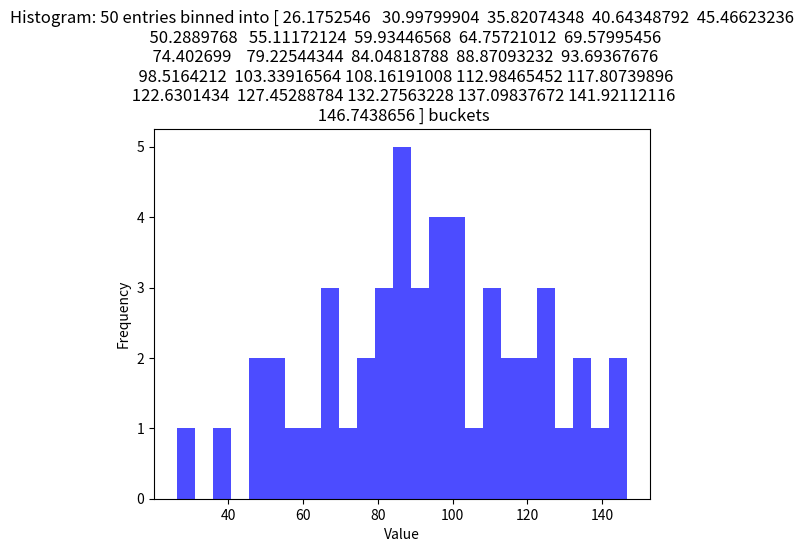

Source code (Python):
import numpy as np
import matplotlib.pyplot as plt

# Seed for reproducibility
np.random.seed(0)

# Generate sample data
mean = 90
sigma = 25
data = mean + sigma * np.random.randn(50)

bins = 25

# Creation of histogram
counts, bins, patches = plt.hist(data, bins=bins, density=False, alpha=0.7, color='blue')

plt.xlabel('Value')
plt.ylabel('Frequency')
plt.title(f'Histogram: {len(data)} entries binned into {bins} buckets')
plt.show()
